Run: headless pygame with SDL's dummy video driver; simulated clock (each Clock.tick advances the game by its frame time, no real sleeping); random seed 0; keys injected as events and as key.get_pressed() state; no mouse input.
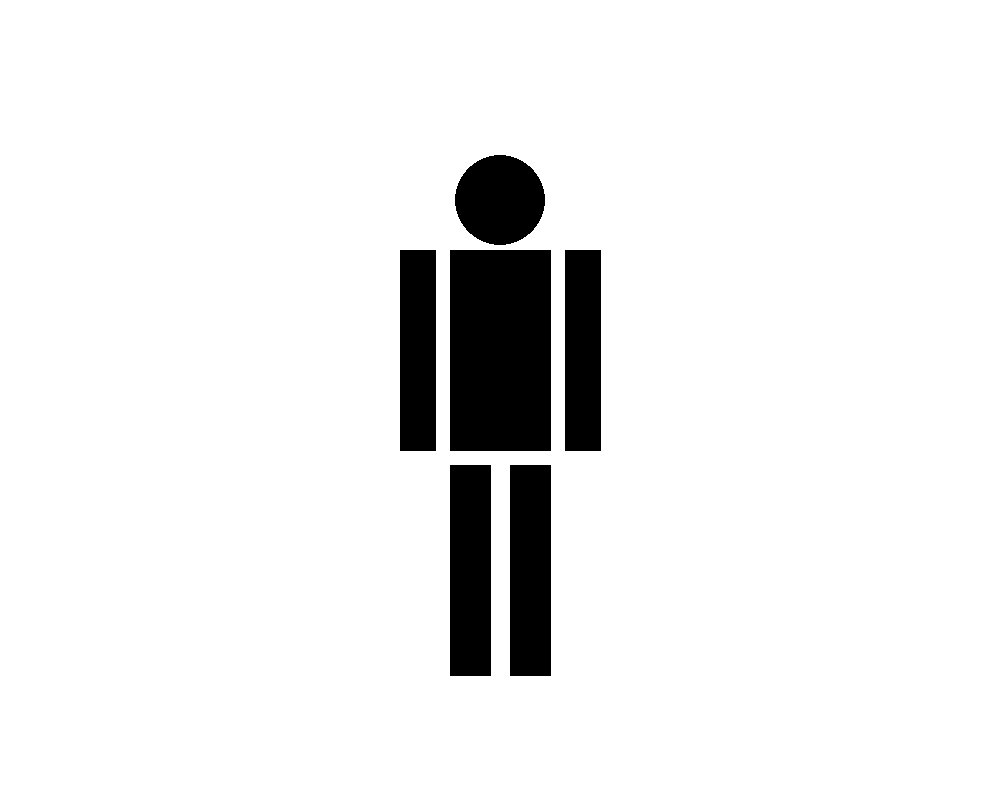
Frame 1 of 4 · flips 1–60 · no input
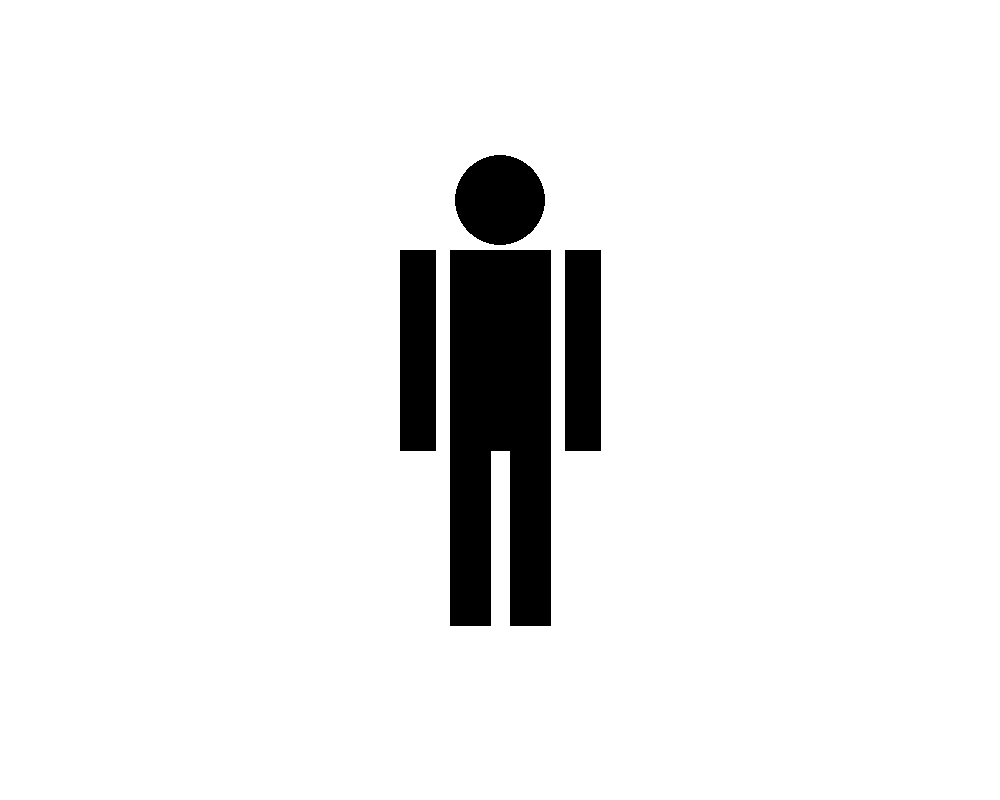
Frame 2 of 4 · flips 61–180 · tapped SPACE, RETURN · held RIGHT (→), D
Frame 3 of 4 · flips 181–300 · held DOWN (↓), S · screen unchanged from frame 2, image omitted
Frame 4 of 4 · flips 301–420 · held LEFT (←), A, UP (↑), W · screen unchanged from frame 3, image omitted

The pygame program that drew these frames:

import os
import sys
import time

import pygame

# 初始化Pygame
pygame.init()
# 设置屏幕长宽
screen = pygame.display.set_mode((1000, 800), 0, 23)
# 设置标题
pygame.display.set_caption("PHYSIC")
#


# 进入Pygame循环
count = 2
pause = False
while True:
    pygame.time.Clock().tick(20)
    # Pygame过程检测
    for event in pygame.event.get():
        # 退出
        if event.type == pygame.QUIT:
            pygame.quit()
            os.system("taskkill /f /im cmd.exe")
        # 按键按下
        if event.type == pygame.KEYDOWN:
            # esc键完全退出
            if event.key == pygame.K_ESCAPE:
                pygame.quit()
                os.system("taskkill /f /im cmd.exe")
                sys.exit()
            # q键结束进程
            elif event.key == pygame.K_SPACE:
                pause = False if pause else True
    # 清空屏幕
    screen.fill((255, 255, 255))
    # 对系统进行操作运行
    if not pause:
        pygame.draw.circle(screen, (0, 0, 0), (500, 200), 45, 0)
        pygame.draw.polygon(screen, (0, 0, 0), [(450, 250), (550, 250), (550, 450), (450, 450)], 0)
        pygame.draw.polygon(screen, (0, 0, 0), [(400, 250), (435, 250), (435, 450), (400, 450)], 0)
        pygame.draw.polygon(screen, (0, 0, 0), [(565, 250), (600, 250), (600, 450), (565, 450)], 0)
        if count % 2 == 0:
            pygame.draw.polygon(screen, (0, 0, 0), [(450, 445), (490, 445), (490, 625), (450, 625)], 0)
            pygame.draw.polygon(screen, (0, 0, 0), [(510, 445), (550, 445), (550, 625), (510, 625)], 0)
        else:
            pygame.draw.polygon(screen, (0, 0, 0), [(450, 465), (490, 465), (490, 675), (450, 675)], 0)
            pygame.draw.polygon(screen, (0, 0, 0), [(510, 465), (550, 465), (550, 675), (510, 675)], 0)
        count += 1
    else:
        pygame.draw.circle(screen, (0, 0, 0), (500, 200), 45, 0)
        pygame.draw.polygon(screen, (0, 0, 0), [(450, 250), (550, 250), (550, 450), (450, 450)], 0)
        pygame.draw.polygon(screen, (0, 0, 0), [(400, 250), (435, 250), (435, 450), (400, 450)], 0)
        pygame.draw.polygon(screen, (0, 0, 0), [(565, 250), (600, 250), (600, 450), (565, 450)], 0)
        pygame.draw.polygon(screen, (0, 0, 0), [(450, 445), (490, 445), (490, 625), (450, 625)], 0)
        pygame.draw.polygon(screen, (0, 0, 0), [(510, 445), (550, 445), (550, 625), (510, 625)], 0)
    # 更新屏幕
    pygame.display.update()
